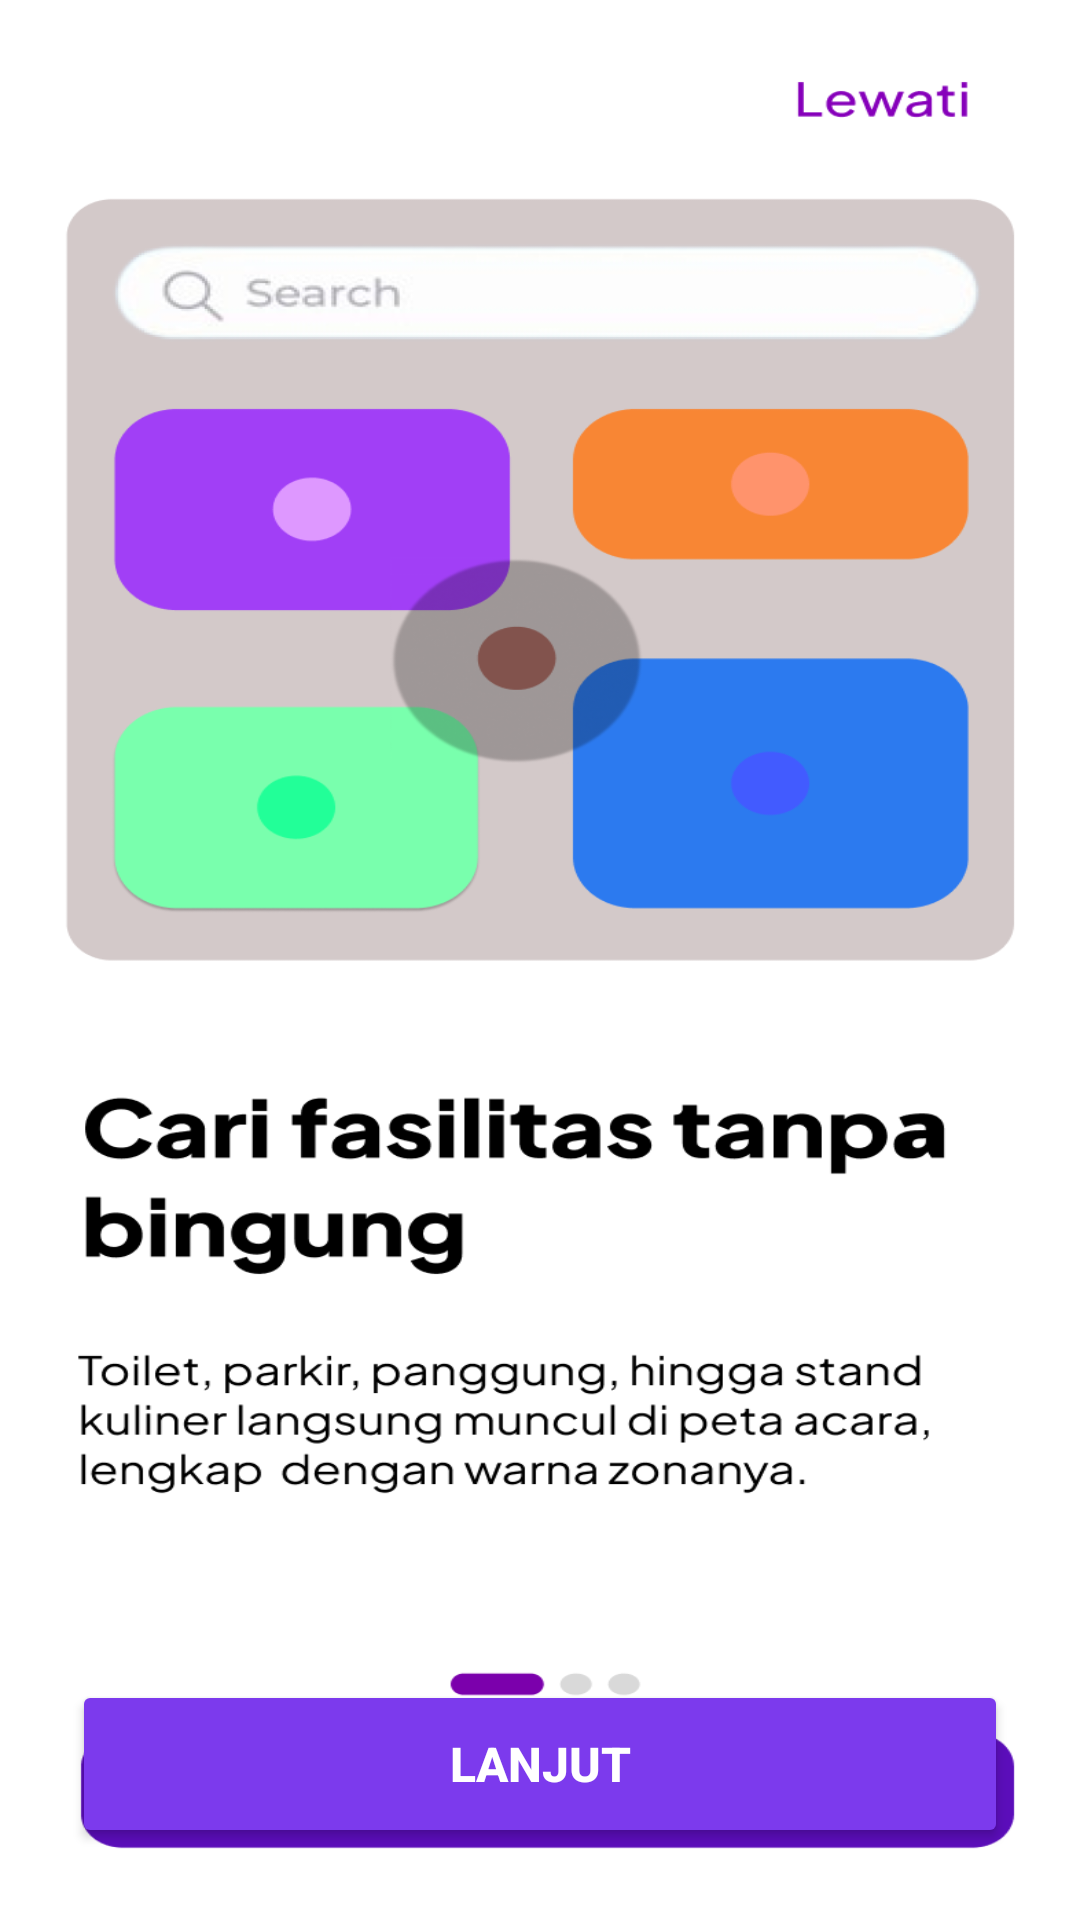

Here is an Android app screen rendered from its layout file. Give the layout XML and the strings, colors and styles it references.
<!-- AndroidManifest.xml: application theme Theme.FestNav -->
<!-- res/layout/activity_cari_fasilitas.xml -->
<?xml version="1.0" encoding="utf-8"?>
<androidx.constraintlayout.widget.ConstraintLayout
    xmlns:android="http://schemas.android.com/apk/res/android"
    xmlns:app="http://schemas.android.com/apk/res-auto"
    xmlns:tools="http://schemas.android.com/tools"
    android:layout_width="match_parent"
    android:layout_height="match_parent"
    tools:context=".CariFasilitas">

    <ImageView
        android:id="@+id/imgBackgroundCari"
        android:layout_width="0dp"
        android:layout_height="0dp"
        android:scaleType="fitXY"
        android:src="@drawable/carifasilitas"
        app:layout_constraintBottom_toBottomOf="parent"
        app:layout_constraintEnd_toEndOf="parent"
        app:layout_constraintHorizontal_bias="0.0"
        app:layout_constraintStart_toStartOf="parent"
        app:layout_constraintTop_toTopOf="parent"
        app:layout_constraintVertical_bias="1.0" />

    <Button
        android:id="@+id/btnLanjut"
        android:layout_width="0dp"
        android:layout_height="56dp"
        android:layout_marginStart="24dp"
        android:layout_marginEnd="24dp"
        android:layout_marginBottom="24dp"
        android:backgroundTint="#7C3AED"
        android:text="Lanjut"
        android:textColor="#FFFFFF"
        android:textSize="16sp"
        android:textStyle="bold"
        app:layout_constraintBottom_toBottomOf="parent"
        app:layout_constraintEnd_toEndOf="parent"
        app:layout_constraintHorizontal_bias="0.0"
        app:layout_constraintStart_toStartOf="parent" />

</androidx.constraintlayout.widget.ConstraintLayout>
<!-- resources referenced by this layout -->
<resources>
  <!-- drawable carifasilitas: png bitmap (drawable, 94907 bytes) -->
  <style name="Theme.FestNav" parent="Base.Theme.FestNav" />
  <style name="Base.Theme.FestNav" parent="Theme.Material3.DayNight.NoActionBar">
          
          
      </style>
</resources>
